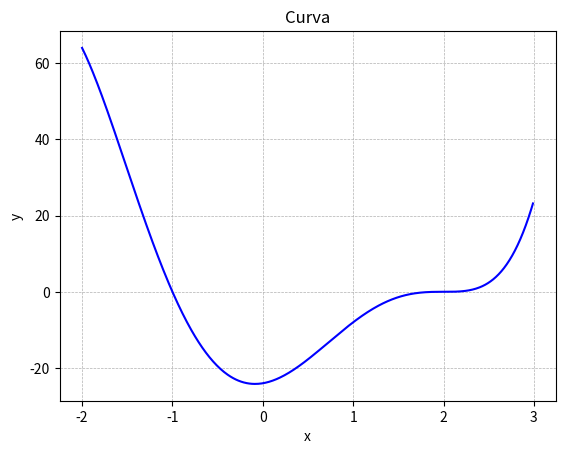

The matplotlib source for this figure:
'''
Funções para montagem de Gráficos
'''

import numpy as np
import math
import matplotlib.pyplot as plt
from matplotlib.widgets import Cursor

def grafSimples(x, y, tit, titEixoX, titEixoY, legenda, arquivo):

    fig, graf = plt.subplots()

    graf.plot(x, y, 'b')

    plt.grid(True, which='both', linestyle = '--', linewidth = 0.5)
    if (legenda != []):
        plt.legend(legenda, loc = 'lower right')
    graf.set(xlabel = titEixoX, ylabel = titEixoY, title = tit)
   
    fig.savefig(arquivo)
    plt.show()
    plt.close()
    return 1

def grafDuplos(x1, y1, x2, y2, tit, titEixoX, titEixoY, legenda, arquivo):

    fig, graf = plt.subplots()

    graf.plot(x1, y1, x2, y2, 'b')

    plt.grid(True, which='both', linestyle = '--', linewidth = 0.5)
    if (legenda != []):
        plt.legend(legenda, loc = 'lower right')
    graf.set(xlabel = titEixoX, ylabel = titEixoY, title = tit)
   
    fig.savefig(arquivo)
    plt.show()
    plt.close()
    return 1

def funcao(x):
    # f = 2 * np.power(x, 4) + 4 * np.power(x, 3) + 3 * np.power(x, 2) - 10 * x - 15
    f = np.power(x, 5) - 2 * np.power(x, 4) - 9 * np.power(x, 3) + 22 * np.power(x, 2) + 4 * x - 24   # Com m = 3
    # f = 5 * np.power(x, 3) + np.power(x, 2) - np.exp(1 - 2 * x) + np.cos(x) + 20
    #f = x * np.sin(x) + 4
    #f = np.power((x - 3), 5) * np.log(x)
    return f

x  = np.arange(-2.0, 3.0, 0.01)
y  = funcao(x)
# y1 = np.exp(2 - np.power(x, 2))  #1000 * np.power(x, 5) - 3.0 * x + 9.04 
# y2 = np.power(x + 1, 2)


#Gráfico
graf = grafSimples(x, y, 'Curva', 'x', 'y', [], 'grafico.png')
# graf = grafDuplos(x, y1, x, y2, 'Curva', 'x', 'y', [], 'grafico.png')
